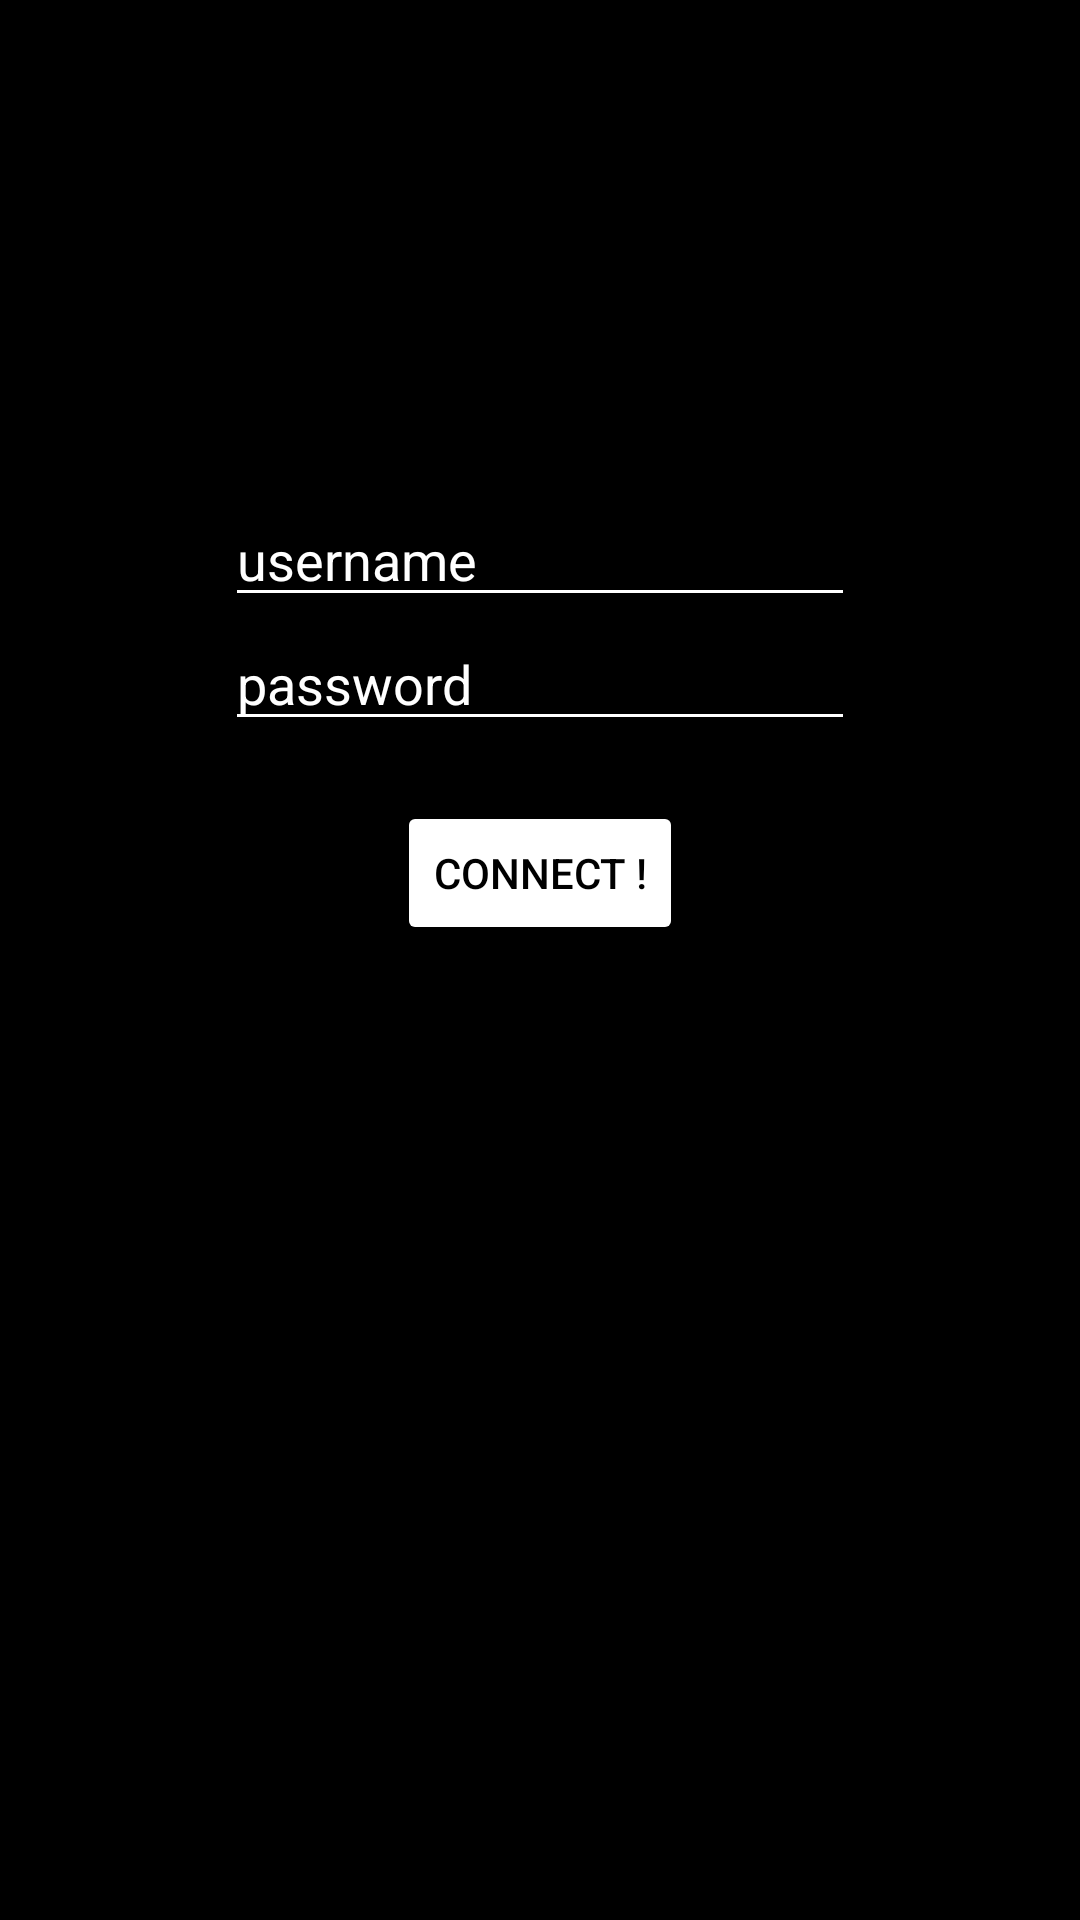

Produce the Android XML layout that renders to this screen, including the resource entries it uses.
<!-- AndroidManifest.xml: application theme Theme.NoBar -->
<!-- res/layout/connection_activity.xml -->
<?xml version="1.0" encoding="utf-8"?>
<androidx.constraintlayout.widget.ConstraintLayout xmlns:android="http://schemas.android.com/apk/res/android"
    xmlns:app="http://schemas.android.com/apk/res-auto"
    xmlns:tools="http://schemas.android.com/tools"
    android:layout_width="match_parent"
    android:layout_height="match_parent"
    android:background="@color/black">

    <androidx.constraintlayout.widget.Guideline
        android:id="@+id/start_width_connection"
        android:layout_width="0dp"
        android:layout_height="0dp"
        android:orientation="vertical"
        app:layout_constraintGuide_begin="75dp"/>

    <androidx.constraintlayout.widget.Guideline
        android:id="@+id/end_width_connection"
        android:layout_width="0dp"
        android:layout_height="0dp"
        android:orientation="vertical"
        app:layout_constraintGuide_end="75dp"/>

    <androidx.constraintlayout.widget.Guideline
        android:id="@+id/middle_connection"
        android:layout_width="0dp"
        android:layout_height="0dp"
        android:orientation="horizontal"
        app:layout_constraintGuide_end="376dp" />
    <EditText
        android:id="@+id/email_connection"
        android:layout_width="0dp"
        android:layout_height="wrap_content"
        android:layout_marginTop="-100dp"
        android:textColor="@color/white"
        android:textColorHint="@color/grey"
        android:drawableTint="@color/white"
        android:backgroundTint="@color/white"
        app:layout_constraintTop_toTopOf="@id/middle_connection"
        app:layout_constraintStart_toStartOf="@id/start_width_connection"
        app:layout_constraintEnd_toEndOf="@id/end_width_connection"
        android:hint="@string/username"
        />
    <EditText
        android:id="@+id/password_connection"
        android:layout_width="0dp"
        android:layout_height="wrap_content"
        android:textColor="@color/white"
        android:textColorHint="@color/grey"
        android:inputType="textPassword"
        android:drawableTint="@color/white"
        android:backgroundTint="@color/white"
        app:layout_constraintTop_toBottomOf="@id/email_connection"
        app:layout_constraintStart_toStartOf="@id/start_width_connection"
        app:layout_constraintEnd_toEndOf="@id/end_width_connection"
        android:hint="@string/password"
        />

    <Button
        android:id="@+id/connection_button"
        android:layout_width="wrap_content"
        android:layout_height="wrap_content"
        android:backgroundTint="@color/white"
        android:textColor="@color/black"
        android:layout_marginTop="20dp"
        android:text="@string/connect_caps"
        app:layout_constraintTop_toBottomOf="@id/password_connection"
        app:layout_constraintStart_toStartOf="@id/start_width_connection"
        app:layout_constraintEnd_toEndOf="@id/end_width_connection"/>

</androidx.constraintlayout.widget.ConstraintLayout>
<!-- resources referenced by this layout -->
<resources>
  <string name="connect_caps">Connect !</string>
  <string name="password">password</string>
  <string name="username">username</string>
  <style name="Theme.NoBar" parent="Theme.MaterialComponents.DayNight.NoActionBar">
          
          <item name="android:windowActivityTransitions">true</item>
  
          <item name="colorPrimary">@color/white</item>
          <item name="colorPrimaryVariant">@color/black</item>
          <item name="colorOnPrimary">@color/white</item>
          
          <item name="colorSecondary">@color/teal_200</item>
          <item name="colorSecondaryVariant">@color/teal_700</item>
          <item name="colorOnSecondary">@color/black</item>
          
          <item name="android:statusBarColor" tools:targetApi="l">?attr/colorPrimaryVariant</item>
          
          <item name="android:actionMenuTextColor">@color/white</item>
  
      </style>
  <!-- not gathered from this repository: default colours our renderer supplied (Android Studio template values) -->
  <color name="teal_200">#FF03DAC5</color>
  <color name="teal_700">#FF018786</color>
  <color name="black">#FF000000</color>
  <color name="white">#FFFFFFFF</color>
</resources>
